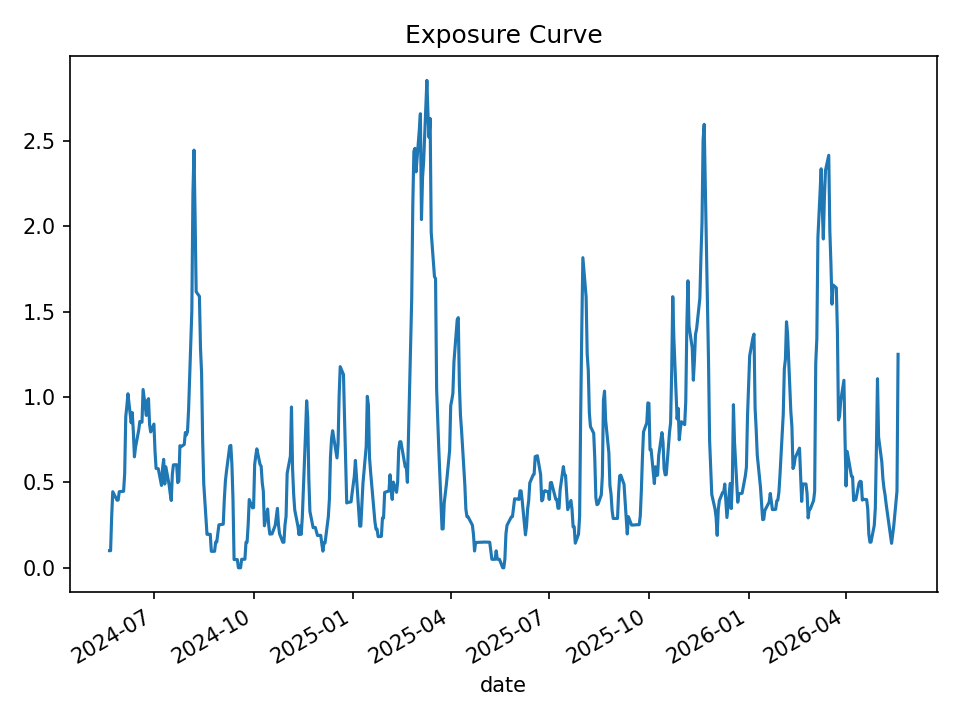

The file beside this chart, header and first rows:
date, open_positions, gross_exposure, exposure_pct
2024-05-21, 2, 99749, 0.1003
2024-05-22, 2, 99749, 0.1001
2024-05-23, 6, 298043, 0.3011
2024-05-24, 9, 448827, 0.4453
2024-05-28, 8, 400175, 0.3953
2024-05-29, 8, 400895, 0.3972
2024-05-30, 9, 453406, 0.4455
2024-05-31, 9, 453845, 0.4462
2024-06-03, 9, 454480, 0.4481
2024-06-04, 11, 554060, 0.5512
2024-06-05, 18, 914110, 0.8849
2024-06-06, 19, 965237, 0.9459
2024-06-07, 20, 1015015, 1.019
2024-06-10, 17, 861322, 0.849
2024-06-11, 18, 911453, 0.9086
2024-06-12, 16, 810894, 0.7975
2024-06-13, 13, 660162, 0.6496
2024-06-14, 14, 710524, 0.7052
2024-06-17, 16, 810963, 0.8072
2024-06-18, 17, 862406, 0.8564
2024-06-20, 17, 860414, 0.8525
2024-06-21, 21, 1063882, 1.044
2024-06-24, 18, 910452, 0.892
2024-06-25, 20, 1017767, 0.9787
2024-06-26, 20, 1017370, 0.9902
2024-06-27, 17, 866878, 0.8375
2024-06-28, 16, 818619, 0.7952
2024-07-01, 17, 871469, 0.8416
2024-07-02, 14, 717338, 0.6835
2024-07-03, 12, 616632, 0.5817
2024-07-05, 12, 622262, 0.5803
2024-07-08, 10, 516888, 0.482
2024-07-09, 12, 623605, 0.5845
2024-07-10, 13, 676855, 0.6349
2024-07-11, 10, 532464, 0.4902
2024-07-12, 12, 640600, 0.5911
2024-07-15, 10, 532956, 0.4866
2024-07-16, 9, 480903, 0.4361
2024-07-17, 8, 427598, 0.394
2024-07-18, 11, 589377, 0.5467
2024-07-19, 12, 642752, 0.6028
2024-07-22, 12, 642715, 0.6035
2024-07-23, 10, 535953, 0.4987
2024-07-24, 10, 535953, 0.5085
2024-07-25, 14, 744255, 0.715
2024-07-26, 14, 746337, 0.7089
2024-07-29, 14, 746337, 0.7219
2024-07-30, 15, 796664, 0.7918
2024-07-31, 15, 795437, 0.7784
2024-08-01, 15, 789397, 0.7975
2024-08-02, 17, 885583, 0.9247
2024-08-05, 29, 1459854, 1.503
2024-08-06, 43, 2141630, 2.189
2024-08-07, 46, 2282142, 2.445
2024-08-08, 41, 2035536, 2.059
2024-08-09, 33, 1627435, 1.616
2024-08-12, 32, 1573481, 1.589
2024-08-13, 26, 1286768, 1.285
2024-08-14, 23, 1142053, 1.14
2024-08-15, 15, 756987, 0.7398
... 440 more rows
